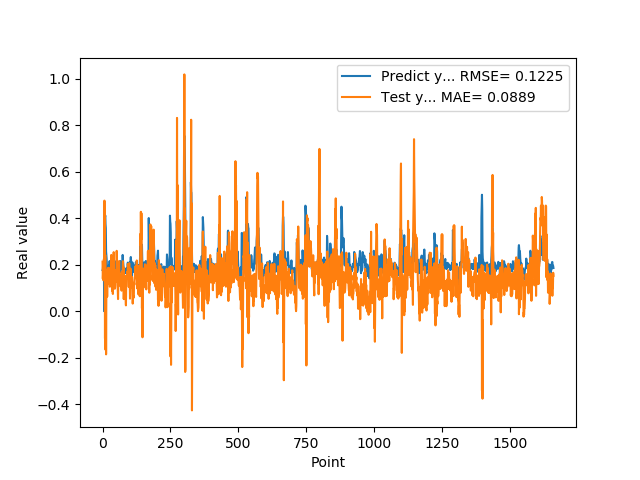

The table this chart was drawn from, first rows:
1.769561022520000082e-01, 2.130928380090058305e-01
1.810430586339999981e-01, 1.396200448755445245e-01
1.955727785830000398e-01, 1.623539075644236385e-01
1.954265981910000005e-01, 1.332782679675535153e-01
2.004670947789999880e-01, 1.683869749731690124e-01
2.029463946819999587e-01, 2.249618429528950081e-01
0.000000000000000000e+00, 2.005469118533227124e-01
1.862521618600000151e-01, 4.755806722155314636e-01
1.862153261900000301e-01, 2.815790504500024216e-01
4.038094580169999670e-01, -1.175256894756371989e-01
4.118085205549999461e-01, 2.418817492809595682e-01
3.743042349819999948e-01, -1.660871272695887135e-01
3.571429848669999685e-01, 1.782135765014954687e-01
2.572054266930000055e-01, -1.856140223755614327e-01
2.409307956699999753e-01, 6.762295063141360307e-02
2.253161966800000249e-01, 1.659668769673074973e-01
1.935185044999999937e-01, 1.466858658669826232e-01
1.787700653079999924e-01, 6.244666288809398724e-02
1.622045934200000150e-01, 1.301237835001001764e-01
1.761920750140000269e-01, 1.176689383082293733e-01
1.883655935530000325e-01, 1.855001623240553343e-01
1.861467957499999548e-01, 1.272144675822844129e-01
1.954913884399999968e-01, 1.633849846481951751e-01
1.954011768099999935e-01, 1.866694887764904220e-01
1.660518944260000185e-01, 1.715060334082324500e-01
1.907722949980000249e-01, 1.419705589550174230e-01
2.156041562559999625e-01, 1.727321637806941979e-01
1.898660957809999716e-01, 1.054006144377052923e-01
1.770474612709999895e-01, 1.434320831582935052e-01
2.001174986360000074e-01, 1.748876543750695622e-01
1.948629021640000125e-01, 1.393330669191926163e-01
1.922753006219999894e-01, 1.210783774755514741e-01
1.779100298880000042e-01, 2.419286256763160670e-01
1.810636967419999854e-01, 1.698775078097796709e-01
1.680064052340000114e-01, 1.634945082809913797e-01
1.635809391740000174e-01, 8.773882592145688941e-02
1.706920862200000111e-01, 9.007312592599736600e-02
1.916799396280000345e-01, 9.692019386174620388e-02
2.085516005749999957e-01, 7.415172110272325035e-02
2.058236002919999752e-01, 1.902732781269508844e-01
1.828240007160000513e-01, 1.882326816018674298e-01
1.857409924269999846e-01, 2.539366478472673272e-01
1.775099337099999841e-01, 2.060391019931490375e-01
1.752161234619999952e-01, 1.136075186604952880e-01
1.971126049759999999e-01, 1.350896102294955048e-01
1.845117062330000057e-01, 9.645763738188918579e-02
1.984785944219999987e-01, 1.012146379984444761e-01
2.143009155989999692e-01, 1.762804989283956458e-01
1.841159015890000139e-01, 1.507435704760130002e-01
2.104043960570000094e-01, 1.292138258435412412e-01
2.032361328599999739e-01, 1.733987804542990729e-01
2.088565975429999833e-01, 1.259050448698194880e-01
1.960448026660000231e-01, 2.596815161021407414e-01
1.900728046889999523e-01, 2.043582067755265741e-01
1.658952832220000062e-01, 1.652134505207132342e-01
1.872539073229999851e-01, 1.099698517414524485e-01
1.852532625200000171e-01, 9.420958655117425695e-02
1.799222826959999966e-01, 5.225613594995690003e-02
2.012764066460000223e-01, 1.176604107591035925e-01
1.978618204589999985e-01, 1.782842898488028738e-01
1.950792670250000027e-01, 1.596909678989920645e-01
... 1,599 more rows
